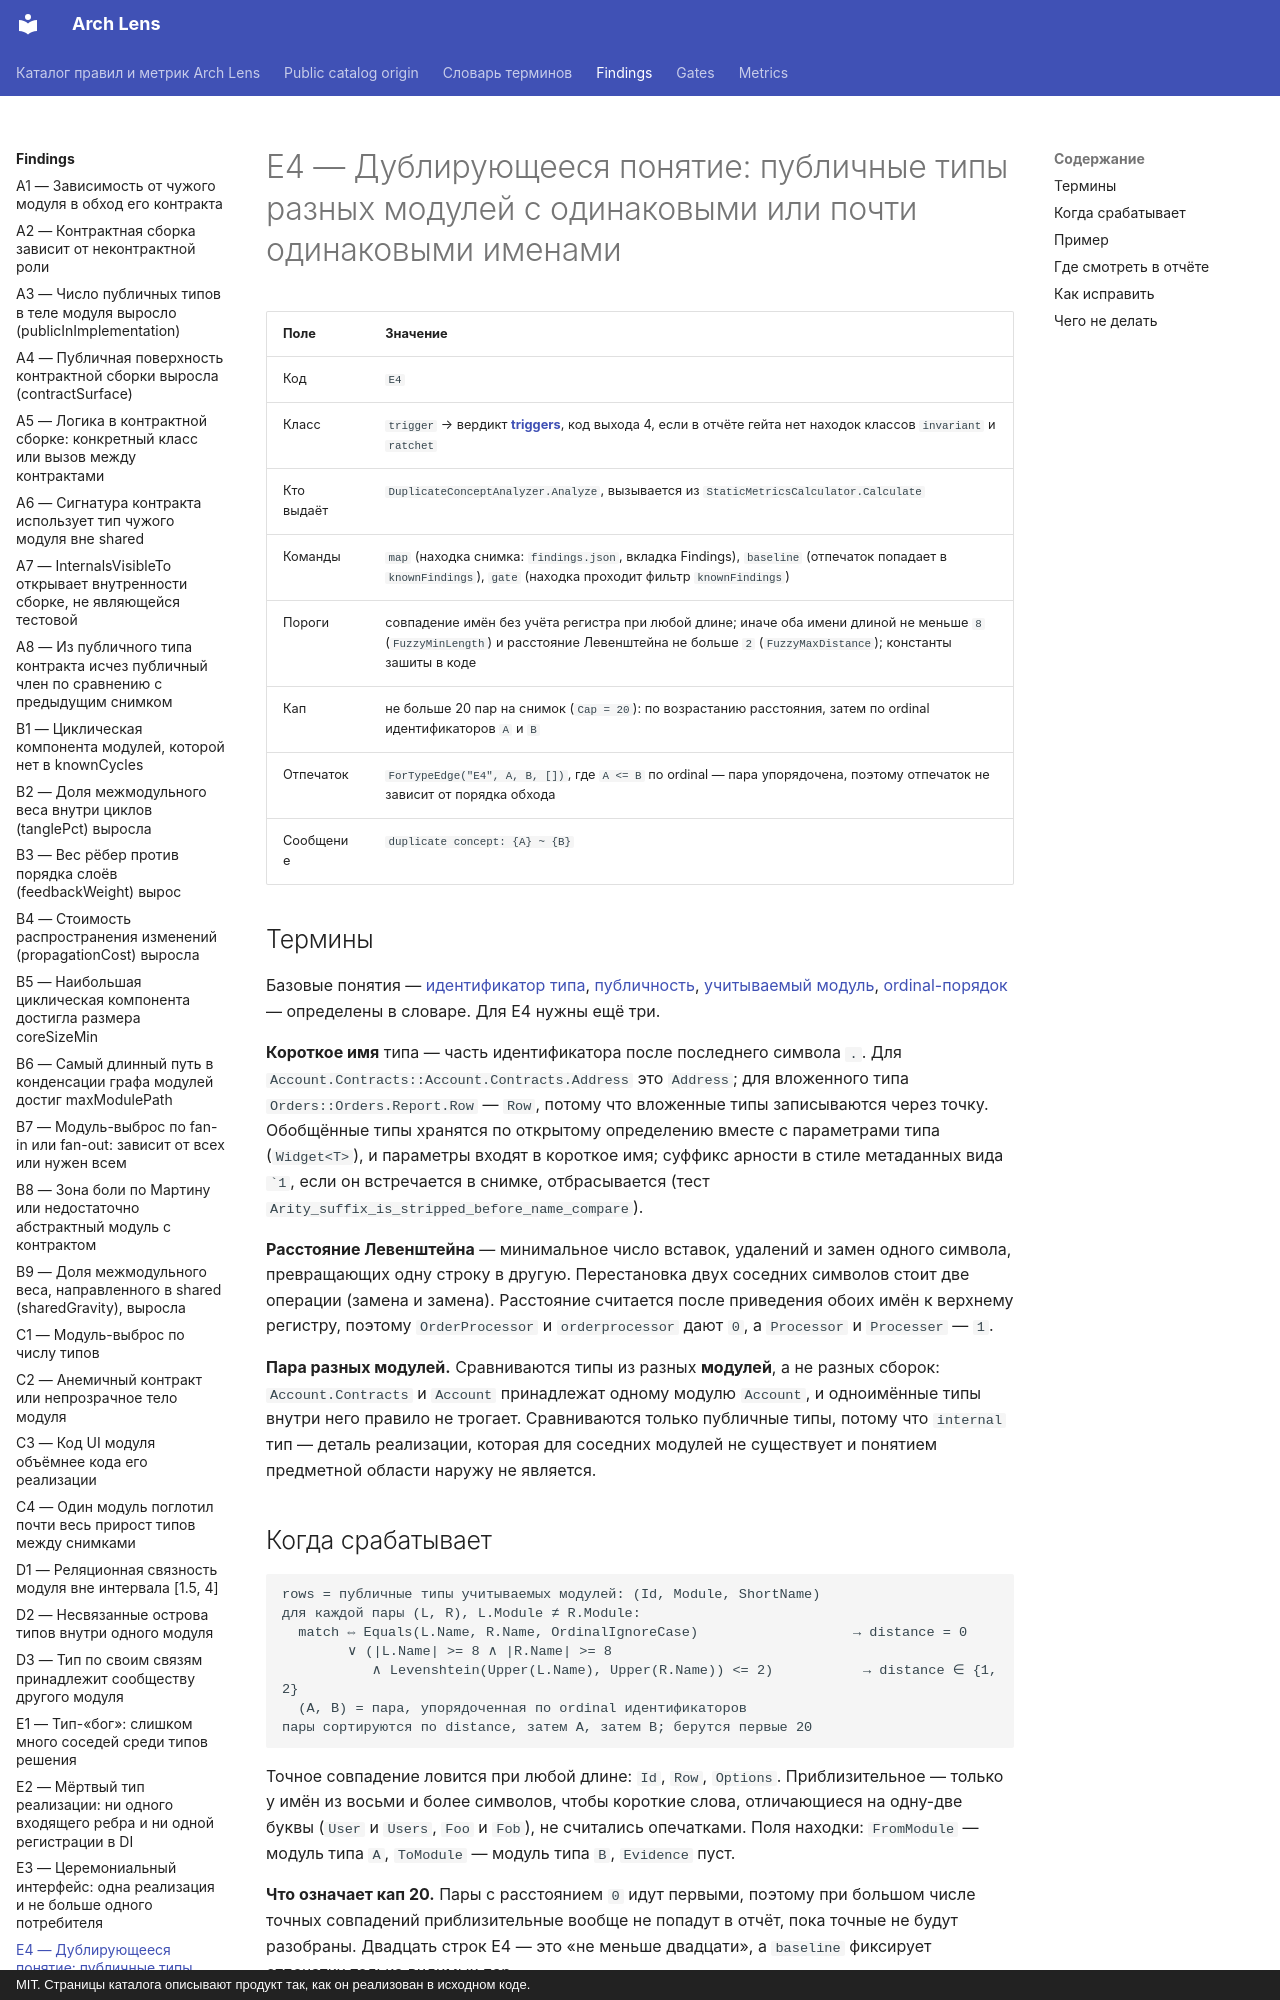

repository: dkharevichinn/arch-lens-docs · page: findings/E4/index.html · generator: mkdocs · copyright: MIT. Страницы каталога описывают продукт так, как он реализован в исходном коде.

# E4 — Дублирующееся понятие: публичные типы разных модулей с одинаковыми или почти одинаковыми именами

| Поле | Значение |
|---|---|
| Код | `E4` |
| Класс | `trigger` → вердикт **[triggers](../gates/triggers.md)**, код выхода 4, если в отчёте гейта нет находок классов `invariant` и `ratchet` |
| Кто выдаёт | `DuplicateConceptAnalyzer.Analyze`, вызывается из `StaticMetricsCalculator.Calculate` |
| Команды | `map` (находка снимка: `findings.json`, вкладка Findings), `baseline` (отпечаток попадает в `knownFindings`), `gate` (находка проходит фильтр `knownFindings`) |
| Пороги | совпадение имён без учёта регистра при любой длине; иначе оба имени длиной не меньше `8` (`FuzzyMinLength`) и расстояние Левенштейна не больше `2` (`FuzzyMaxDistance`); константы зашиты в коде |
| Кап | не больше 20 пар на снимок (`Cap = 20`): по возрастанию расстояния, затем по ordinal идентификаторов `A` и `B` |
| Отпечаток | `ForTypeEdge("E4", A, B, [])`, где `A <= B` по ordinal — пара упорядочена, поэтому отпечаток не зависит от порядка обхода |
| Сообщение | `duplicate concept: {A} ~ {B}` |

## Термины

Базовые понятия — [идентификатор типа](../glossary.md#type-id), [публичность](../glossary.md#public), [учитываемый модуль](../glossary.md#scored), [ordinal-порядок](../glossary.md#ordinal) — определены в словаре. Для E4 нужны ещё три.

**Короткое имя** типа — часть идентификатора после последнего символа `.`. Для `Account.Contracts::Account.Contracts.Address` это `Address`; для вложенного типа `Orders::Orders.Report.Row` — `Row`, потому что вложенные типы записываются через точку. Обобщённые типы хранятся по открытому определению вместе с параметрами типа (`Widget<T>`), и параметры входят в короткое имя; суффикс арности в стиле метаданных вида `` `1 ``, если он встречается в снимке, отбрасывается (тест `Arity_suffix_is_stripped_before_name_compare`).

**Расстояние Левенштейна** — минимальное число вставок, удалений и замен одного символа, превращающих одну строку в другую. Перестановка двух соседних символов стоит две операции (замена и замена). Расстояние считается после приведения обоих имён к верхнему регистру, поэтому `OrderProcessor` и `orderprocessor` дают `0`, а `Processor` и `Processer` — `1`.

**Пара разных модулей.** Сравниваются типы из разных **модулей**, а не разных сборок: `Account.Contracts` и `Account` принадлежат одному модулю `Account`, и одноимённые типы внутри него правило не трогает. Сравниваются только публичные типы, потому что `internal` тип — деталь реализации, которая для соседних модулей не существует и понятием предметной области наружу не является.

## Когда срабатывает

```text
rows = публичные типы учитываемых модулей: (Id, Module, ShortName)
для каждой пары (L, R), L.Module ≠ R.Module:
  match ⇔ Equals(L.Name, R.Name, OrdinalIgnoreCase)                   → distance = 0
        ∨ (|L.Name| >= 8 ∧ |R.Name| >= 8
           ∧ Levenshtein(Upper(L.Name), Upper(R.Name)) <= 2)           → distance ∈ {1, 2}
  (A, B) = пара, упорядоченная по ordinal идентификаторов
пары сортируются по distance, затем A, затем B; берутся первые 20
```

Точное совпадение ловится при любой длине: `Id`, `Row`, `Options`. Приблизительное — только у имён из восьми и более символов, чтобы короткие слова, отличающиеся на одну-две буквы (`User` и `Users`, `Foo` и `Fob`), не считались опечатками. Поля находки: `FromModule` — модуль типа `A`, `ToModule` — модуль типа `B`, `Evidence` пуст.

**Что означает кап 20.** Пары с расстоянием `0` идут первыми, поэтому при большом числе точных совпадений приблизительные вообще не попадут в отчёт, пока точные не будут разобраны. Двадцать строк E4 — это «не меньше двадцати», а `baseline` фиксирует отпечатки только видимых пар.

Смысл правила: одно имя в двух модулях означает либо одно понятие, скопированное дважды (тогда у него должен быть один владелец), либо два разных понятия под неоднозначным именем (тогда хотя бы одно надо переименовать по его ограниченному контексту). Оба случая — предмет ревью, поэтому класс `trigger`.
